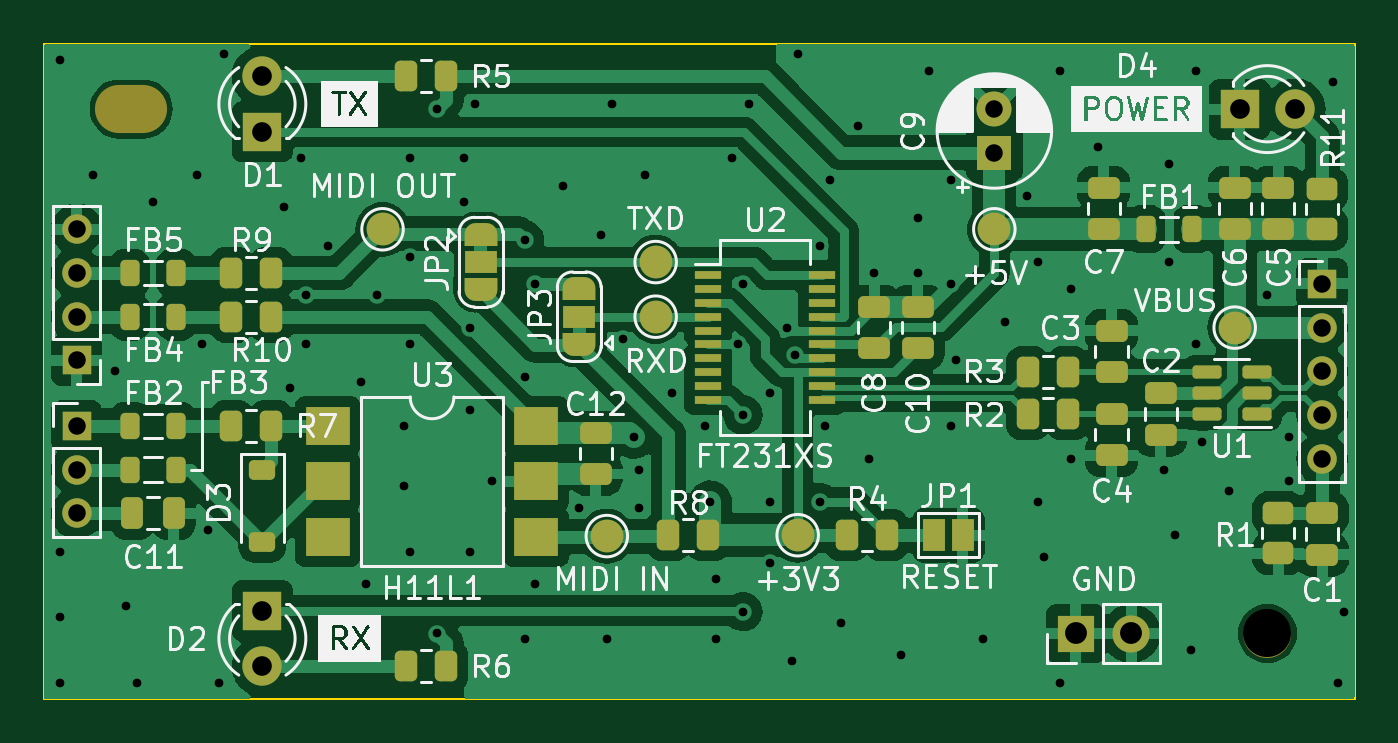
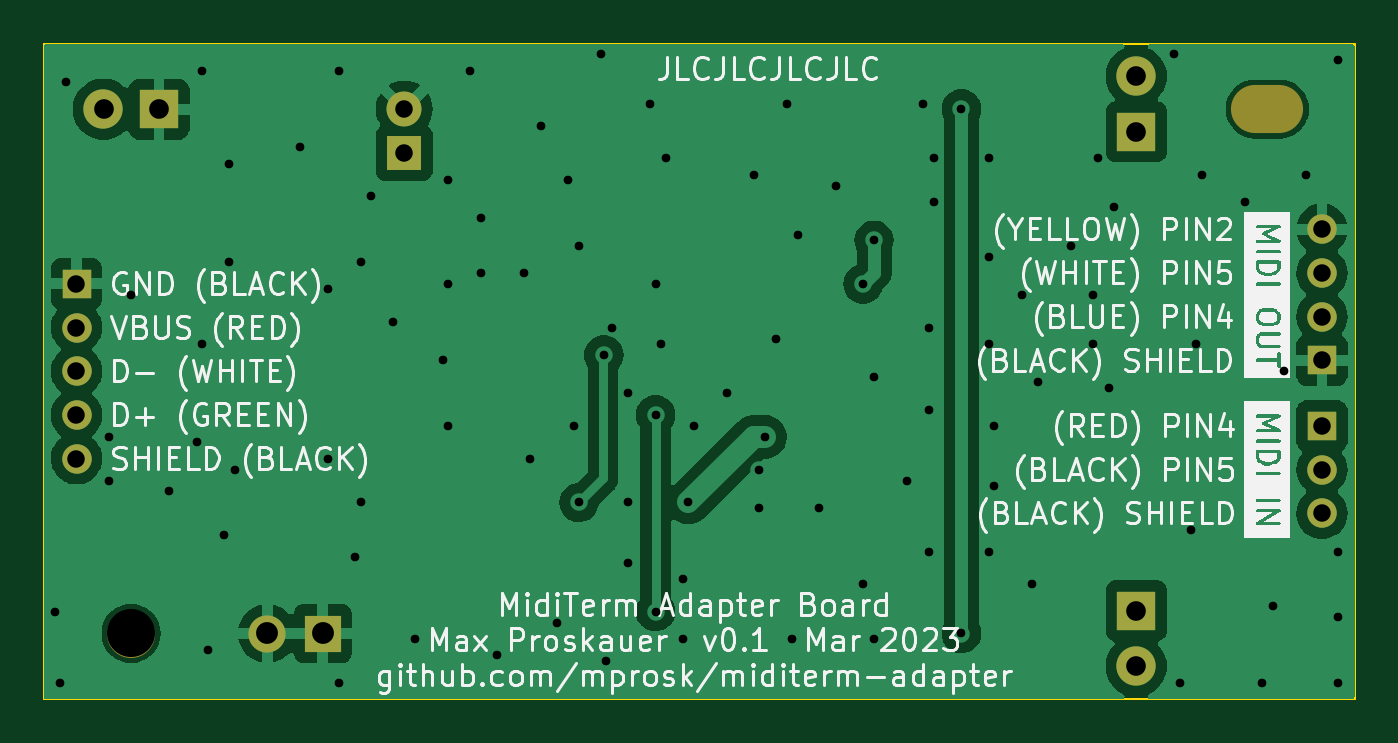
Circuit board: 9 layer files. Board 60.0 x 30.0 mm.
- bottom_copper: miditerm-B_Cu.gbr (40365 bytes)
- bottom_mask: miditerm-B_Mask.gbr (1660 bytes)
- bottom_silk: miditerm-B_Silkscreen.gbr (113141 bytes)
- outline: miditerm-Edge_Cuts.gbr (630 bytes)
- top_copper: miditerm-F_Cu.gbr (109075 bytes)
- top_mask: miditerm-F_Mask.gbr (8194 bytes)
- top_silk: miditerm-F_Silkscreen.gbr (101959 bytes)
- drill: miditerm-NPTH.drl (425 bytes)
- drill: miditerm-PTH.drl (2794 bytes)

=== bottom_copper: miditerm-B_Cu.gbr (40365 bytes, source omitted) ===
=== bottom_mask: miditerm-B_Mask.gbr ===
%TF.GenerationSoftware,KiCad,Pcbnew,7.0.1*%
%TF.CreationDate,2023-03-31T12:03:08-04:00*%
%TF.ProjectId,miditerm,6d696469-7465-4726-9d2e-6b696361645f,0.1*%
%TF.SameCoordinates,Original*%
%TF.FileFunction,Soldermask,Bot*%
%TF.FilePolarity,Negative*%
%FSLAX46Y46*%
G04 Gerber Fmt 4.6, Leading zero omitted, Abs format (unit mm)*
G04 Created by KiCad (PCBNEW 7.0.1) date 2023-03-31 12:03:08*
%MOMM*%
%LPD*%
G01*
G04 APERTURE LIST*
%ADD10O,3.300000X2.200000*%
%ADD11R,1.350000X1.350000*%
%ADD12O,1.350000X1.350000*%
%ADD13R,1.600000X1.600000*%
%ADD14C,1.600000*%
%ADD15R,1.800000X1.800000*%
%ADD16C,1.800000*%
%ADD17C,2.200000*%
%ADD18R,1.700000X1.700000*%
%ADD19O,1.700000X1.700000*%
G04 APERTURE END LIST*
D10*
%TO.C,H2*%
X104000000Y-78000000D03*
%TD*%
D11*
%TO.C,J1*%
X158500000Y-86000000D03*
D12*
X158500000Y-88000000D03*
X158500000Y-90000000D03*
X158500000Y-92000000D03*
X158500000Y-94000000D03*
%TD*%
D11*
%TO.C,J2*%
X101500000Y-92500000D03*
D12*
X101500000Y-94500000D03*
X101500000Y-96500000D03*
%TD*%
D13*
%TO.C,C9*%
X143500000Y-80000000D03*
D14*
X143500000Y-78000000D03*
%TD*%
D15*
%TO.C,D4*%
X154725000Y-78000000D03*
D16*
X157265000Y-78000000D03*
%TD*%
D11*
%TO.C,J3*%
X101500000Y-89500000D03*
D12*
X101500000Y-87500000D03*
X101500000Y-85500000D03*
X101500000Y-83500000D03*
%TD*%
D17*
%TO.C,H1*%
X156000000Y-102000000D03*
%TD*%
D15*
%TO.C,D1*%
X110000000Y-79040000D03*
D16*
X110000000Y-76500000D03*
%TD*%
D15*
%TO.C,D2*%
X110000000Y-100960000D03*
D16*
X110000000Y-103500000D03*
%TD*%
D18*
%TO.C,J4*%
X147225000Y-102000000D03*
D19*
X149765000Y-102000000D03*
%TD*%
M02*

=== bottom_silk: miditerm-B_Silkscreen.gbr (113141 bytes, source omitted) ===
=== outline: miditerm-Edge_Cuts.gbr ===
%TF.GenerationSoftware,KiCad,Pcbnew,7.0.1*%
%TF.CreationDate,2023-03-31T12:03:08-04:00*%
%TF.ProjectId,miditerm,6d696469-7465-4726-9d2e-6b696361645f,0.1*%
%TF.SameCoordinates,Original*%
%TF.FileFunction,Profile,NP*%
%FSLAX46Y46*%
G04 Gerber Fmt 4.6, Leading zero omitted, Abs format (unit mm)*
G04 Created by KiCad (PCBNEW 7.0.1) date 2023-03-31 12:03:08*
%MOMM*%
%LPD*%
G01*
G04 APERTURE LIST*
%TA.AperFunction,Profile*%
%ADD10C,0.100000*%
%TD*%
G04 APERTURE END LIST*
D10*
X100000000Y-75000000D02*
X160000000Y-75000000D01*
X160000000Y-105000000D01*
X100000000Y-105000000D01*
X100000000Y-75000000D01*
M02*

=== top_copper: miditerm-F_Cu.gbr (109075 bytes, source omitted) ===
=== top_mask: miditerm-F_Mask.gbr (8194 bytes, source omitted) ===
=== top_silk: miditerm-F_Silkscreen.gbr (101959 bytes, source omitted) ===
=== drill: miditerm-NPTH.drl ===
M48
; DRILL file {KiCad 7.0.1} date Fri Mar 31 12:03:09 2023
; FORMAT={-:-/ absolute / inch / decimal}
; #@! TF.CreationDate,2023-03-31T12:03:09-04:00
; #@! TF.GenerationSoftware,Kicad,Pcbnew,7.0.1
; #@! TF.FileFunction,NonPlated,1,2,NPTH
FMAT,2
INCH
; #@! TA.AperFunction,NonPlated,NPTH,ComponentDrill
T1C0.0866
%
G90
G05
T1
X6.1417Y-4.0157
T1
G00X4.0728Y-3.0709
M15
G01X4.1161Y-3.0709
M16
G05
T0
M30

=== drill: miditerm-PTH.drl ===
M48
; DRILL file {KiCad 7.0.1} date Fri Mar 31 12:03:09 2023
; FORMAT={-:-/ absolute / inch / decimal}
; #@! TF.CreationDate,2023-03-31T12:03:09-04:00
; #@! TF.GenerationSoftware,Kicad,Pcbnew,7.0.1
; #@! TF.FileFunction,Plated,1,2,PTH
FMAT,2
INCH
; #@! TA.AperFunction,Plated,PTH,ViaDrill
T1C0.0157
; #@! TA.AperFunction,Plated,PTH,ComponentDrill
T2C0.0315
; #@! TA.AperFunction,Plated,PTH,ComponentDrill
T3C0.0354
; #@! TA.AperFunction,Plated,PTH,ComponentDrill
T4C0.0394
%
G90
G05
T1
X3.9665Y-2.9823
X3.9665Y-3.8681
X3.9665Y-3.9862
X3.9665Y-4.1043
X4.0256Y-3.189
X4.065Y-3.5433
X4.0846Y-3.9665
X4.1043Y-4.1043
X4.1339Y-3.2382
X4.2126Y-3.189
X4.2224Y-3.4941
X4.2323Y-3.8287
X4.252Y-4.1043
X4.2618Y-2.9724
X4.3701Y-3.248
X4.3799Y-3.5728
X4.3996Y-3.1594
X4.4094Y-3.4055
X4.4094Y-3.4941
X4.4488Y-3.3169
X4.5079Y-3.563
X4.5177Y-3.9272
X4.5374Y-3.4055
X4.5866Y-3.6417
X4.5866Y-3.75
X4.5965Y-3.1594
X4.5965Y-3.3366
X4.5965Y-3.4941
X4.5965Y-3.8681
X4.6457Y-3.0709
X4.6457Y-4.0157
X4.6949Y-3.1594
X4.6949Y-3.2382
X4.7047Y-3.4646
X4.7047Y-3.6122
X4.7047Y-3.8681
X4.7146Y-3.061
X4.7441Y-3.7402
X4.8031Y-3.3071
X4.8031Y-3.5531
X4.8031Y-4.0256
X4.8228Y-3.3858
X4.8228Y-3.9272
X4.872Y-3.2087
X4.9016Y-3.7894
X4.9409Y-3.2972
X4.9508Y-4.0256
X4.9606Y-3.061
X4.9803Y-3.4843
X5.0Y-3.6614
X5.0098Y-3.7205
X5.0098Y-3.7894
X5.0197Y-3.189
X5.0689Y-3.5827
X5.128Y-3.6417
X5.1378Y-3.7795
X5.1476Y-3.9173
X5.1476Y-4.0256
X5.1772Y-3.1594
X5.187Y-3.4941
X5.1969Y-3.3858
X5.1969Y-3.622
X5.1969Y-3.9764
X5.2067Y-3.061
X5.2461Y-3.5827
X5.2461Y-3.7795
X5.2461Y-3.8878
X5.2756Y-3.4646
X5.2854Y-4.065
X5.29Y-3.5133
X5.2953Y-2.9724
X5.3346Y-3.3169
X5.3346Y-3.7795
X5.3445Y-3.6417
X5.3543Y-3.1988
X5.374Y-3.9961
X5.4035Y-3.1004
X5.4232Y-3.7008
X5.4331Y-3.3661
X5.4823Y-4.0551
X5.5118Y-3.2677
X5.5118Y-3.3661
X5.5315Y-3.002
X5.5709Y-3.1988
X5.5709Y-3.3858
X5.5709Y-3.6417
X5.5807Y-3.5236
X5.6299Y-4.0256
X5.6693Y-3.4547
X5.7087Y-3.2283
X5.7283Y-3.3465
X5.7283Y-3.7795
X5.7382Y-3.878
X5.7677Y-3.002
X5.7677Y-4.1043
X5.7874Y-3.3957
X5.7874Y-3.7008
X5.8366Y-3.1398
X5.9547Y-3.7205
X5.9646Y-3.1693
X5.9646Y-3.3465
X5.9744Y-3.8386
X6.0039Y-4.0453
X6.0138Y-3.002
X6.0138Y-3.4941
X6.0236Y-3.6713
X6.0728Y-3.7598
X6.1417Y-3.4055
X6.1811Y-3.6614
X6.1811Y-3.7402
X6.2598Y-3.0217
X6.2697Y-4.1043
X6.2795Y-3.9764
T2
X3.9961Y-3.2874
X3.9961Y-3.3661
X3.9961Y-3.4449
X3.9961Y-3.5236
X3.9961Y-3.6417
X3.9961Y-3.7205
X3.9961Y-3.7992
X5.6496Y-3.0709
X5.6496Y-3.1496
X6.2402Y-3.3858
X6.2402Y-3.4646
X6.2402Y-3.5433
X6.2402Y-3.622
X6.2402Y-3.7008
T3
X4.3307Y-3.0118
X4.3307Y-3.1118
X4.3307Y-3.9748
X4.3307Y-4.0748
X6.0915Y-3.0709
X6.1915Y-3.0709
T4
X5.7963Y-4.0157
X5.8963Y-4.0157
T0
M30
